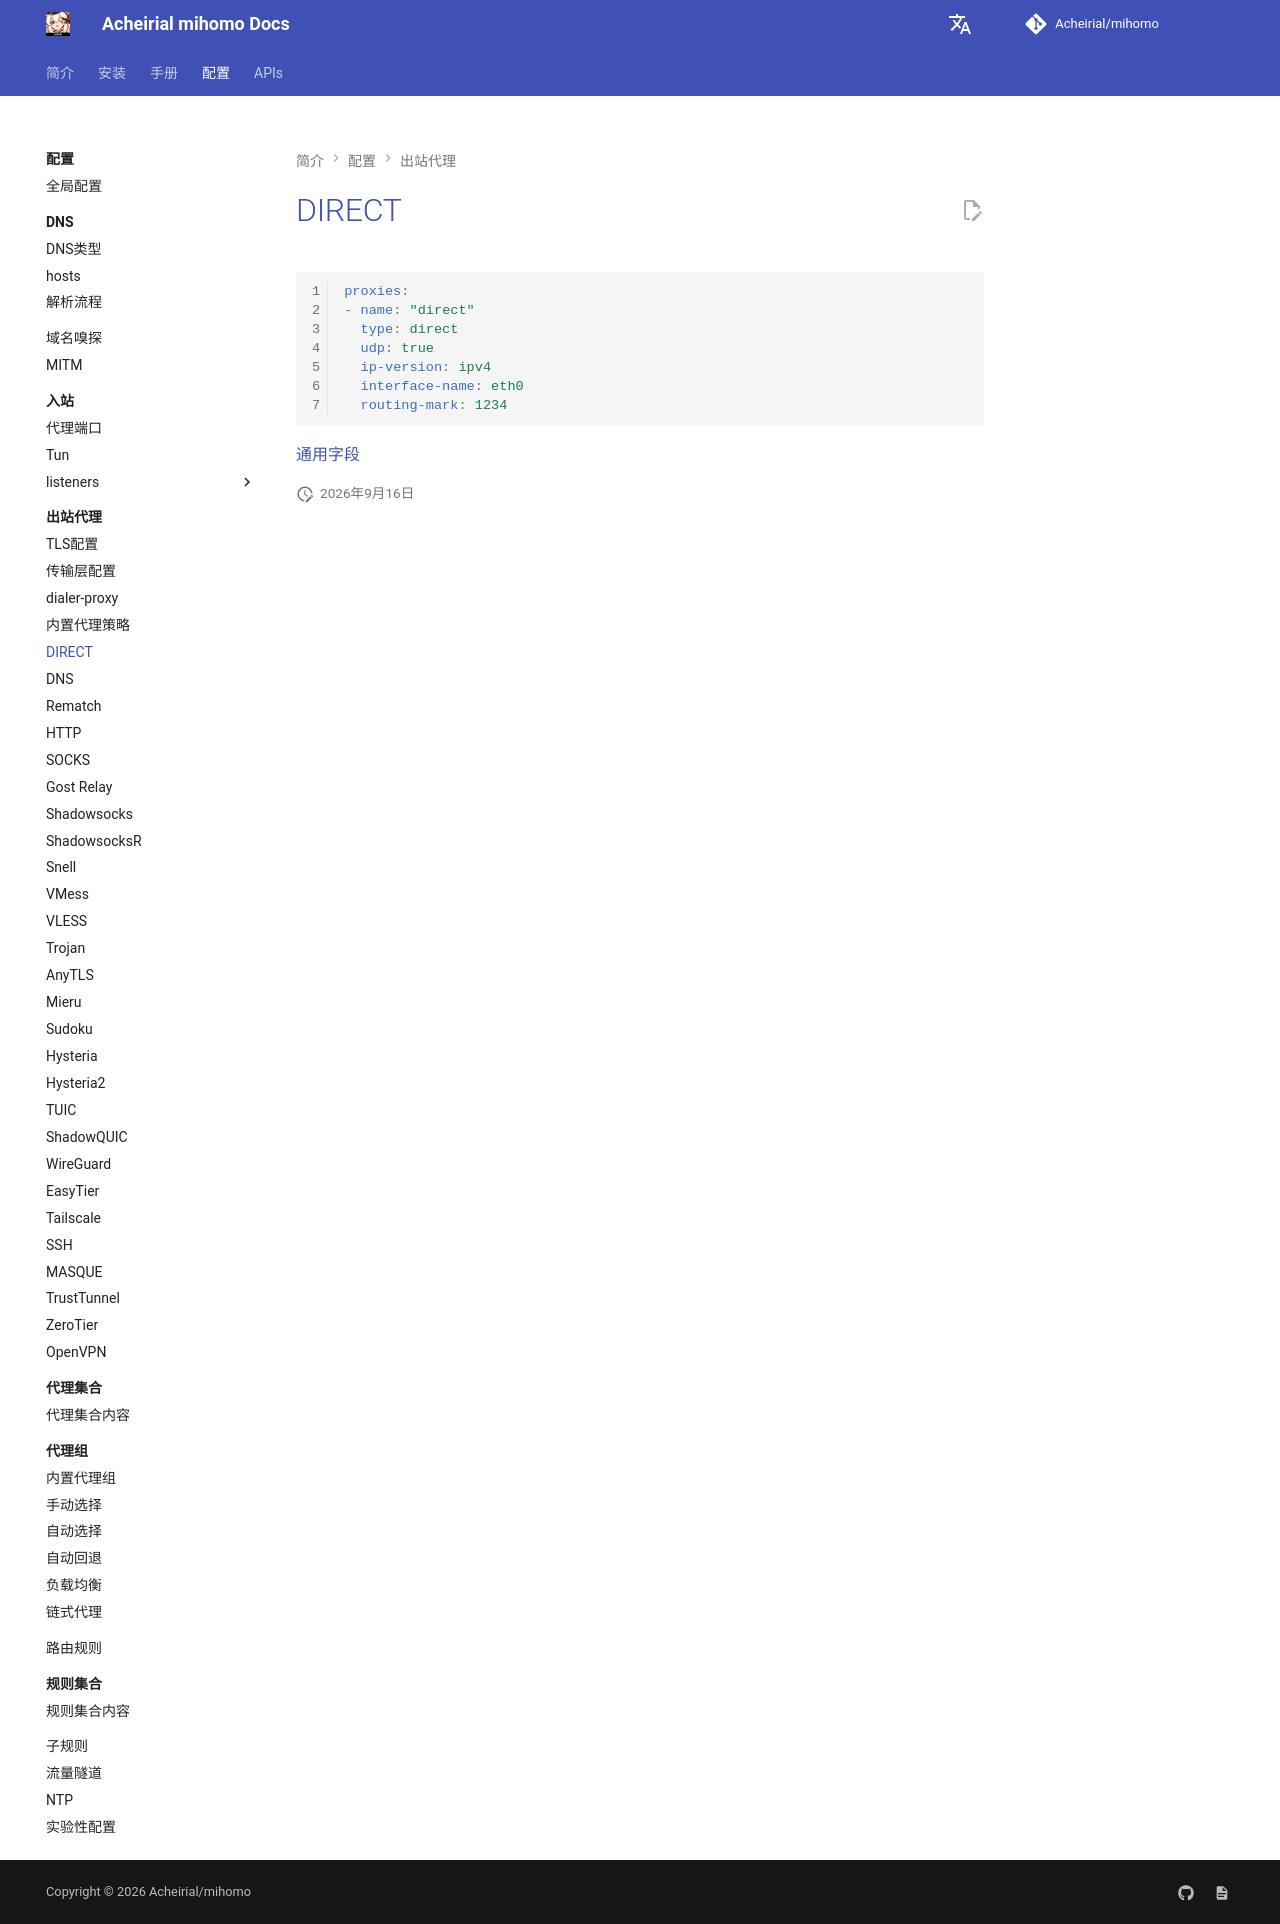

repository: Acheirial/mihomo · page: config/proxies/direct/index.html · generator: mkdocs

# DIRECT

```{.yaml linenums="1"}
proxies:
- name: "direct"
  type: direct
  udp: true
  ip-version: ipv4
  interface-name: eth0
  routing-mark: 1234
```

[通用字段](./index.md)
